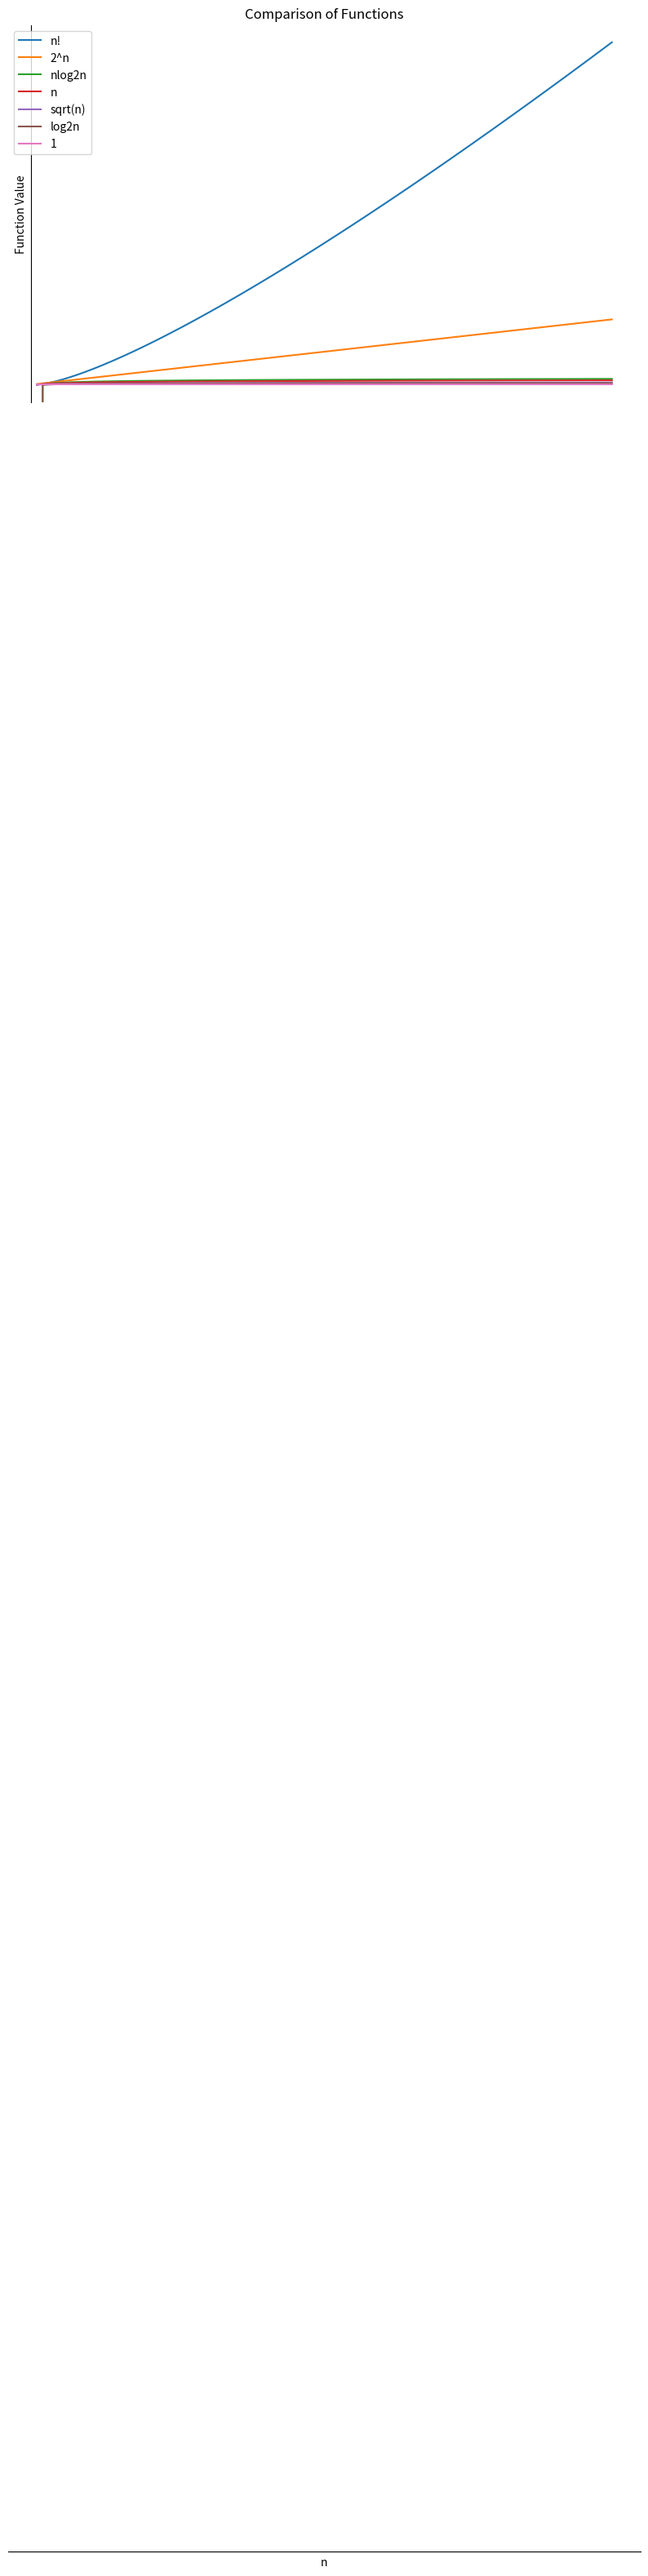

Write Python code to recreate this figure.
import numpy as np
import matplotlib.pyplot as plt
from scipy.special import factorial

# 数据点
x = np.linspace(1, 100, 100)  # 注意这里修改了x的范围，以符合您要求的1到100的坐标轴

# 计算各个函数的值
y_factorial = [factorial(i) for i in x]  # n!
y_exp = 2 ** x  # 2^n
y_nlog2n = x * np.log(x)  # nlog2n
y_n = x  # n
y_sqrt = np.sqrt(x)  # 根号n
y_log2 = np.log(x)  # log2n
y_one = np.ones_like(x)  # 1

# 转换为浮点数数组，以便绘图
y_factorial = np.array(y_factorial, dtype=float)

# 绘图
plt.figure(figsize=(10, 6))

plt.plot(x, y_factorial, label='n!')
plt.plot(x, y_exp, label='2^n')
plt.plot(x, y_nlog2n, label='nlog2n')
plt.plot(x, y_n, label='n')
plt.plot(x, y_sqrt, label='sqrt(n)')
plt.plot(x, y_log2, label='log2n')
plt.plot(x, y_one, label='1')

plt.yscale('log')  # 使用对数刻度
plt.legend()
plt.title('Comparison of Functions')
plt.xlabel('n')
plt.ylabel('Function Value')
plt.grid(True)

# 保留坐标轴线，去掉刻度标签
plt.xticks([], [])  # 去掉x轴刻度标签
plt.yticks([], [])  # 去掉y轴刻度标签
ax = plt.gca()
ax.spines['bottom'].set_position('zero')  # 将x轴移动到y=0的位置
ax.spines['left'].set_position('zero')  # 将y轴移动到x=0的位置
for key, spine in ax.spines.items():
    if key in ['top', 'right']:
        spine.set_visible(False)  # 隐藏上边和右边的坐标轴线

# 显示图表
plt.show()